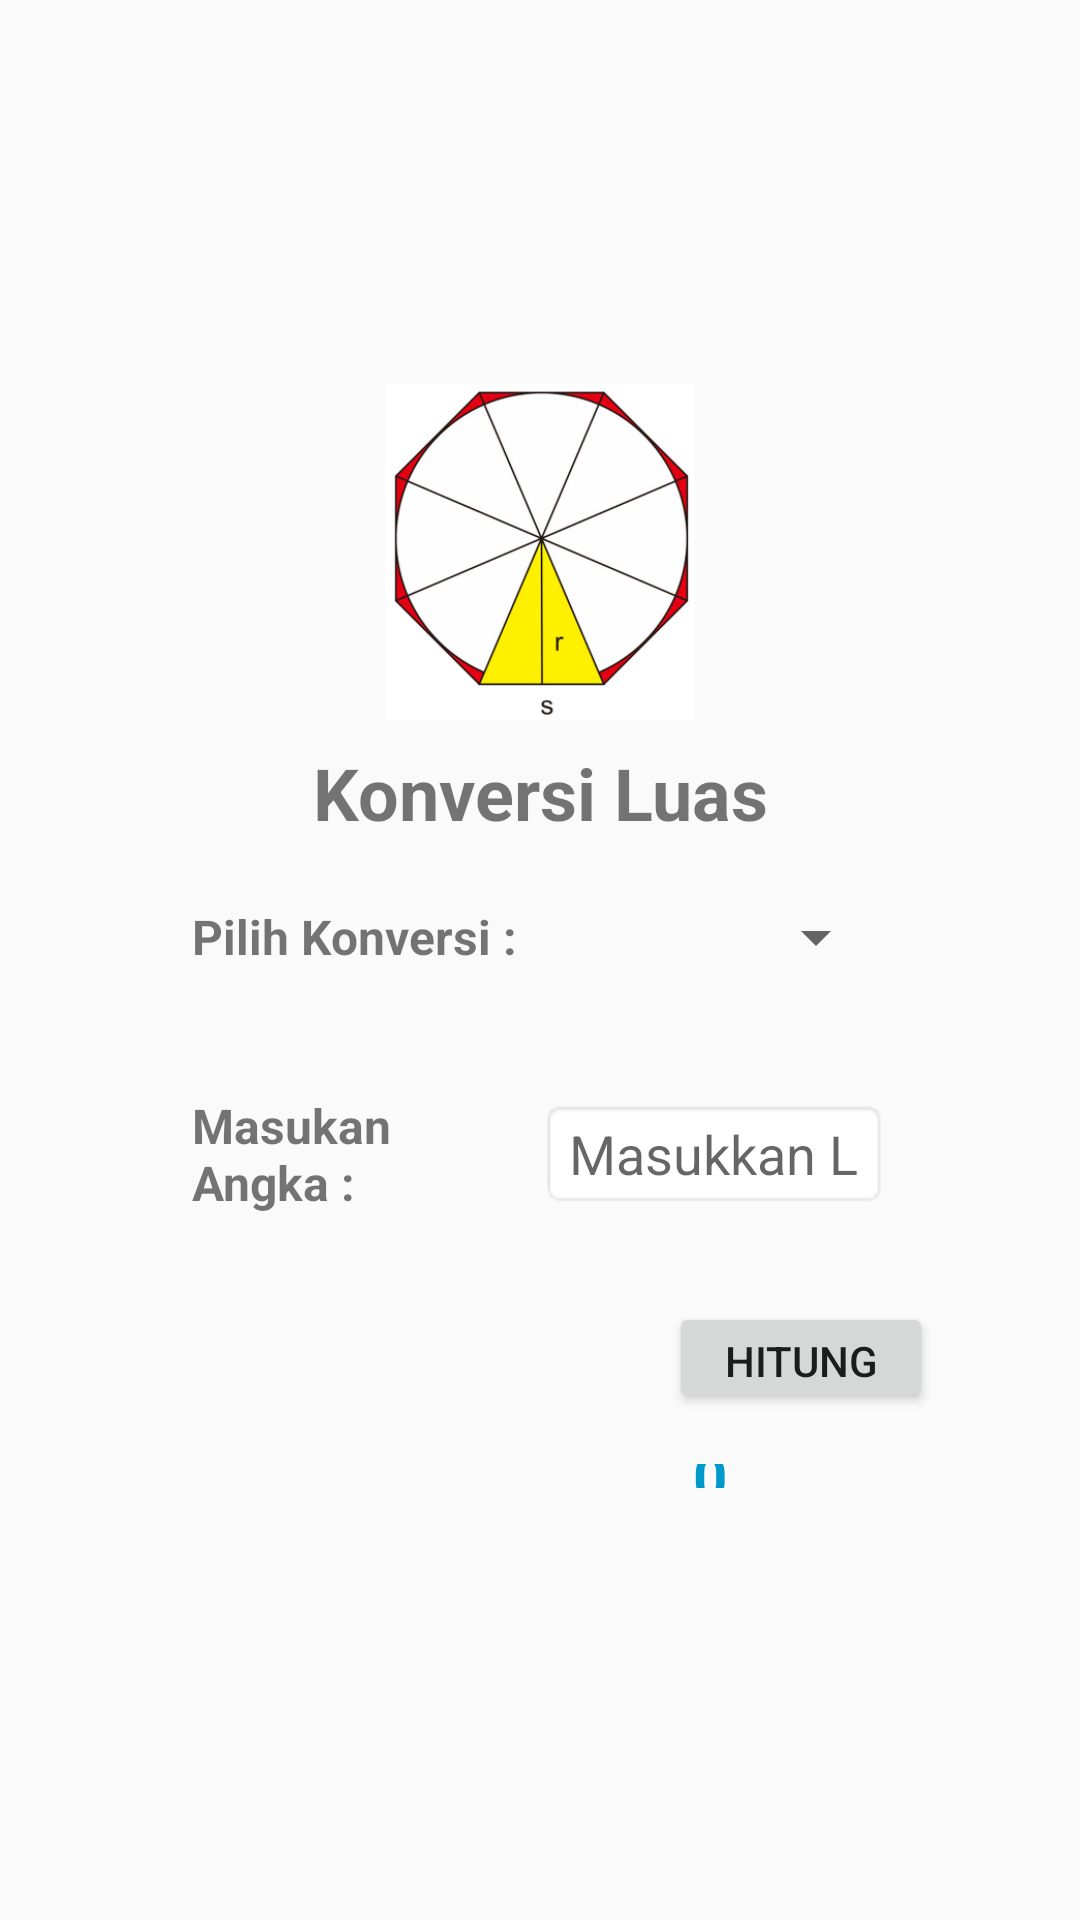

Produce the Android XML layout that renders to this screen, including the resource entries it uses.
<!-- AndroidManifest.xml: application theme Theme.P2_sitijulianti -->
<!-- res/layout/activity_detail_luas.xml -->
<?xml version="1.0" encoding="utf-8"?>
<android.support.constraint.ConstraintLayout xmlns:android="http://schemas.android.com/apk/res/android"
    xmlns:app="http://schemas.android.com/apk/res-auto"
    xmlns:tools="http://schemas.android.com/tools"
    android:layout_width="match_parent"
    android:layout_height="match_parent"
    tools:context=".DetailLuasActivity">

    <RelativeLayout
        android:layout_width="match_parent"
        android:layout_height="match_parent"
        android:layout_marginStart="32dp"
        android:layout_marginLeft="32dp"
        android:layout_marginTop="112dp"
        android:layout_marginEnd="32dp"
        android:layout_marginRight="32dp"
        android:layout_marginBottom="112dp"
        android:padding="16dp"
        app:layout_constraintBottom_toBottomOf="parent"
        app:layout_constraintEnd_toEndOf="parent"
        app:layout_constraintStart_toStartOf="parent"
        app:layout_constraintTop_toTopOf="parent">

        <ImageView
            android:id="@+id/imgMenuLuas"
            android:layout_width="match_parent"
            android:layout_height="112dp"
            android:layout_alignParentTop="true"
            app:srcCompat="@drawable/luas2" />

        <TextView
            android:id="@+id/txtMenuLuas"
            android:layout_width="match_parent"
            android:layout_height="wrap_content"
            android:layout_below="@id/imgMenuLuas"
            android:gravity="center"
            android:padding="8dp"
            android:text="Konversi Luas"
            android:textSize="24sp"
            android:textStyle="bold" />

        <LinearLayout
            android:id="@+id/layPilihan"
            android:layout_width="match_parent"
            android:layout_height="wrap_content"
            android:layout_below="@id/txtMenuLuas"
            android:gravity="center_vertical"
            android:orientation="horizontal"
            android:padding="16dp">

            <TextView
                android:id="@+id/txtPilihan"
                android:layout_width="match_parent"
                android:layout_height="wrap_content"
                android:layout_marginBottom="8dp"
                android:layout_weight="1"
                android:text="Pilih Konversi :"
                android:textSize="16sp"
                android:textStyle="bold" />


            <Spinner
                android:id="@+id/spLuas"
                android:layout_width="match_parent"
                android:layout_height="wrap_content"
                android:layout_marginBottom="8dp"
                android:layout_weight="1" />

        </LinearLayout>

        <LinearLayout
            android:id="@+id/layInput"
            android:layout_width="match_parent"
            android:layout_height="wrap_content"
            android:layout_below="@id/layPilihan"
            android:gravity="center_vertical"
            android:orientation="horizontal"
            android:padding="16dp">

            <TextView
                android:id="@+id/txtinputLuas"
                android:layout_width="match_parent"
                android:layout_height="wrap_content"
                android:layout_marginBottom="8dp"
                android:layout_weight="1"
                android:text="Masukan Angka :"
                android:textSize="16sp"
                android:textStyle="bold" />


            <EditText
                android:id="@+id/edInputLuas"
                android:layout_width="match_parent"
                android:layout_height="wrap_content"
                android:layout_marginBottom="8dp"
                android:layout_weight="1"
                android:background="@android:drawable/editbox_background"
                android:hint="Masukkan Luas"
                android:inputType="numberDecimal" />

        </LinearLayout>

        <RelativeLayout
            android:id="@+id/layBt"
            android:layout_width="match_parent"
            android:layout_height="wrap_content"
            android:layout_below="@id/layInput"
            android:orientation="horizontal"
            android:padding="1dp">

            <Button
                android:id="@+id/tbHitung"
                android:layout_width="wrap_content"
                android:layout_height="37dp"
                android:layout_alignParentRight="true"
                android:layout_gravity="right"
                android:text="Hitung" />
        </RelativeLayout>

        <LinearLayout
            android:layout_width="match_parent"
            android:layout_height="wrap_content"
            android:layout_below="@id/layBt"
            android:gravity="center_vertical"
            android:orientation="horizontal"
            android:padding="16dp">

            <TextView
                android:id="@+id/txtLuas"
                android:layout_width="wrap_content"
                android:layout_height="wrap_content"
                android:layout_marginBottom="8dp"
                android:text="Hasil Konversi :"
                android:textSize="16sp"
                android:textStyle="bold" />


            <TextView
                android:id="@+id/txtHasilLuas"
                android:layout_width="match_parent"
                android:layout_height="30dp"
                android:gravity="center"
                android:text="0"
                android:textColor="@android:color/holo_blue_dark"
                android:textSize="20sp"
                android:textStyle="bold" />
        </LinearLayout>

    </RelativeLayout>

</android.support.constraint.ConstraintLayout>
<!-- resources referenced by this layout -->
<resources>
  <!-- drawable luas2: webp bitmap (drawable, 24678 bytes) -->
  <style name="Theme.P2_sitijulianti" parent="Theme.AppCompat.Light.DarkActionBar">
          
          <item name="colorPrimary">@color/purple_500</item>
          <item name="colorPrimaryDark">@color/purple_700</item>
          <item name="colorAccent">@color/teal_200</item>
          
      </style>
  <!-- not gathered from this repository: default colours our renderer supplied (Android Studio template values) -->
  <color name="purple_500">#FF6200EE</color>
  <color name="purple_700">#FF3700B3</color>
  <color name="teal_200">#FF03DAC5</color>
</resources>
